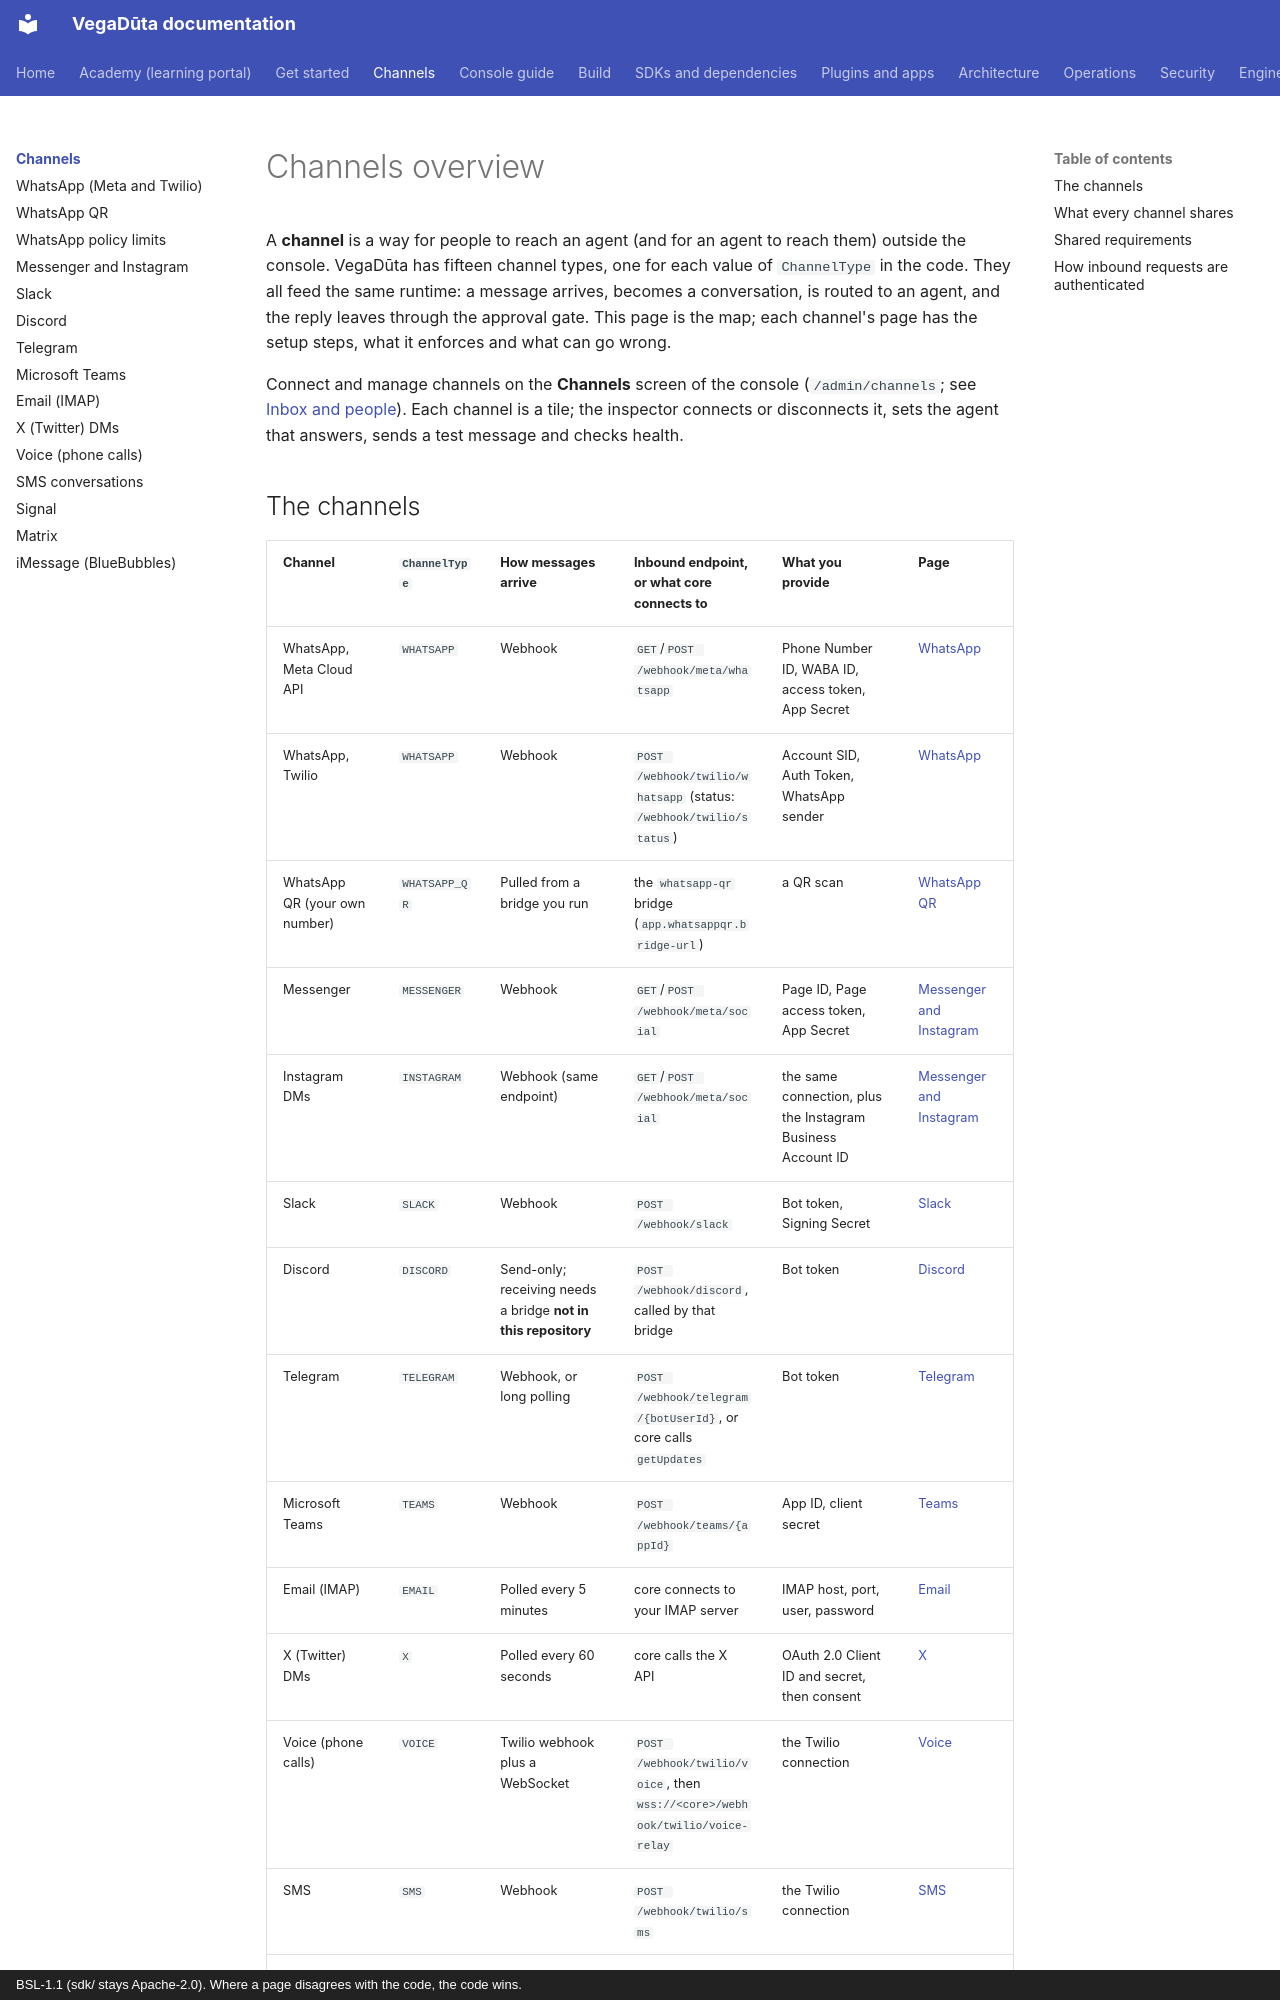

repository: CD-LC/vegaduta · page: channels/index.html · generator: mkdocs · copyright: BSL-1.1 (sdk/ stays Apache-2.0). Where a page disagrees with the code, the code wins.

# Channels overview

A **channel** is a way for people to reach an agent (and for an agent to reach them) outside the console. VegaDūta
has fifteen channel types, one for each value of `ChannelType` in the code. They all feed the same runtime:
a message arrives, becomes a conversation, is routed to an agent, and the reply leaves through the approval gate.
This page is the map; each channel's page has the setup steps, what it enforces and what can go wrong.

Connect and manage channels on the **Channels** screen of the console (`/admin/channels`; see
[Inbox and people](../console/inbox-and-people.md)). Each channel is a tile; the inspector connects or disconnects
it, sets the agent that answers, sends a test message and checks health.
